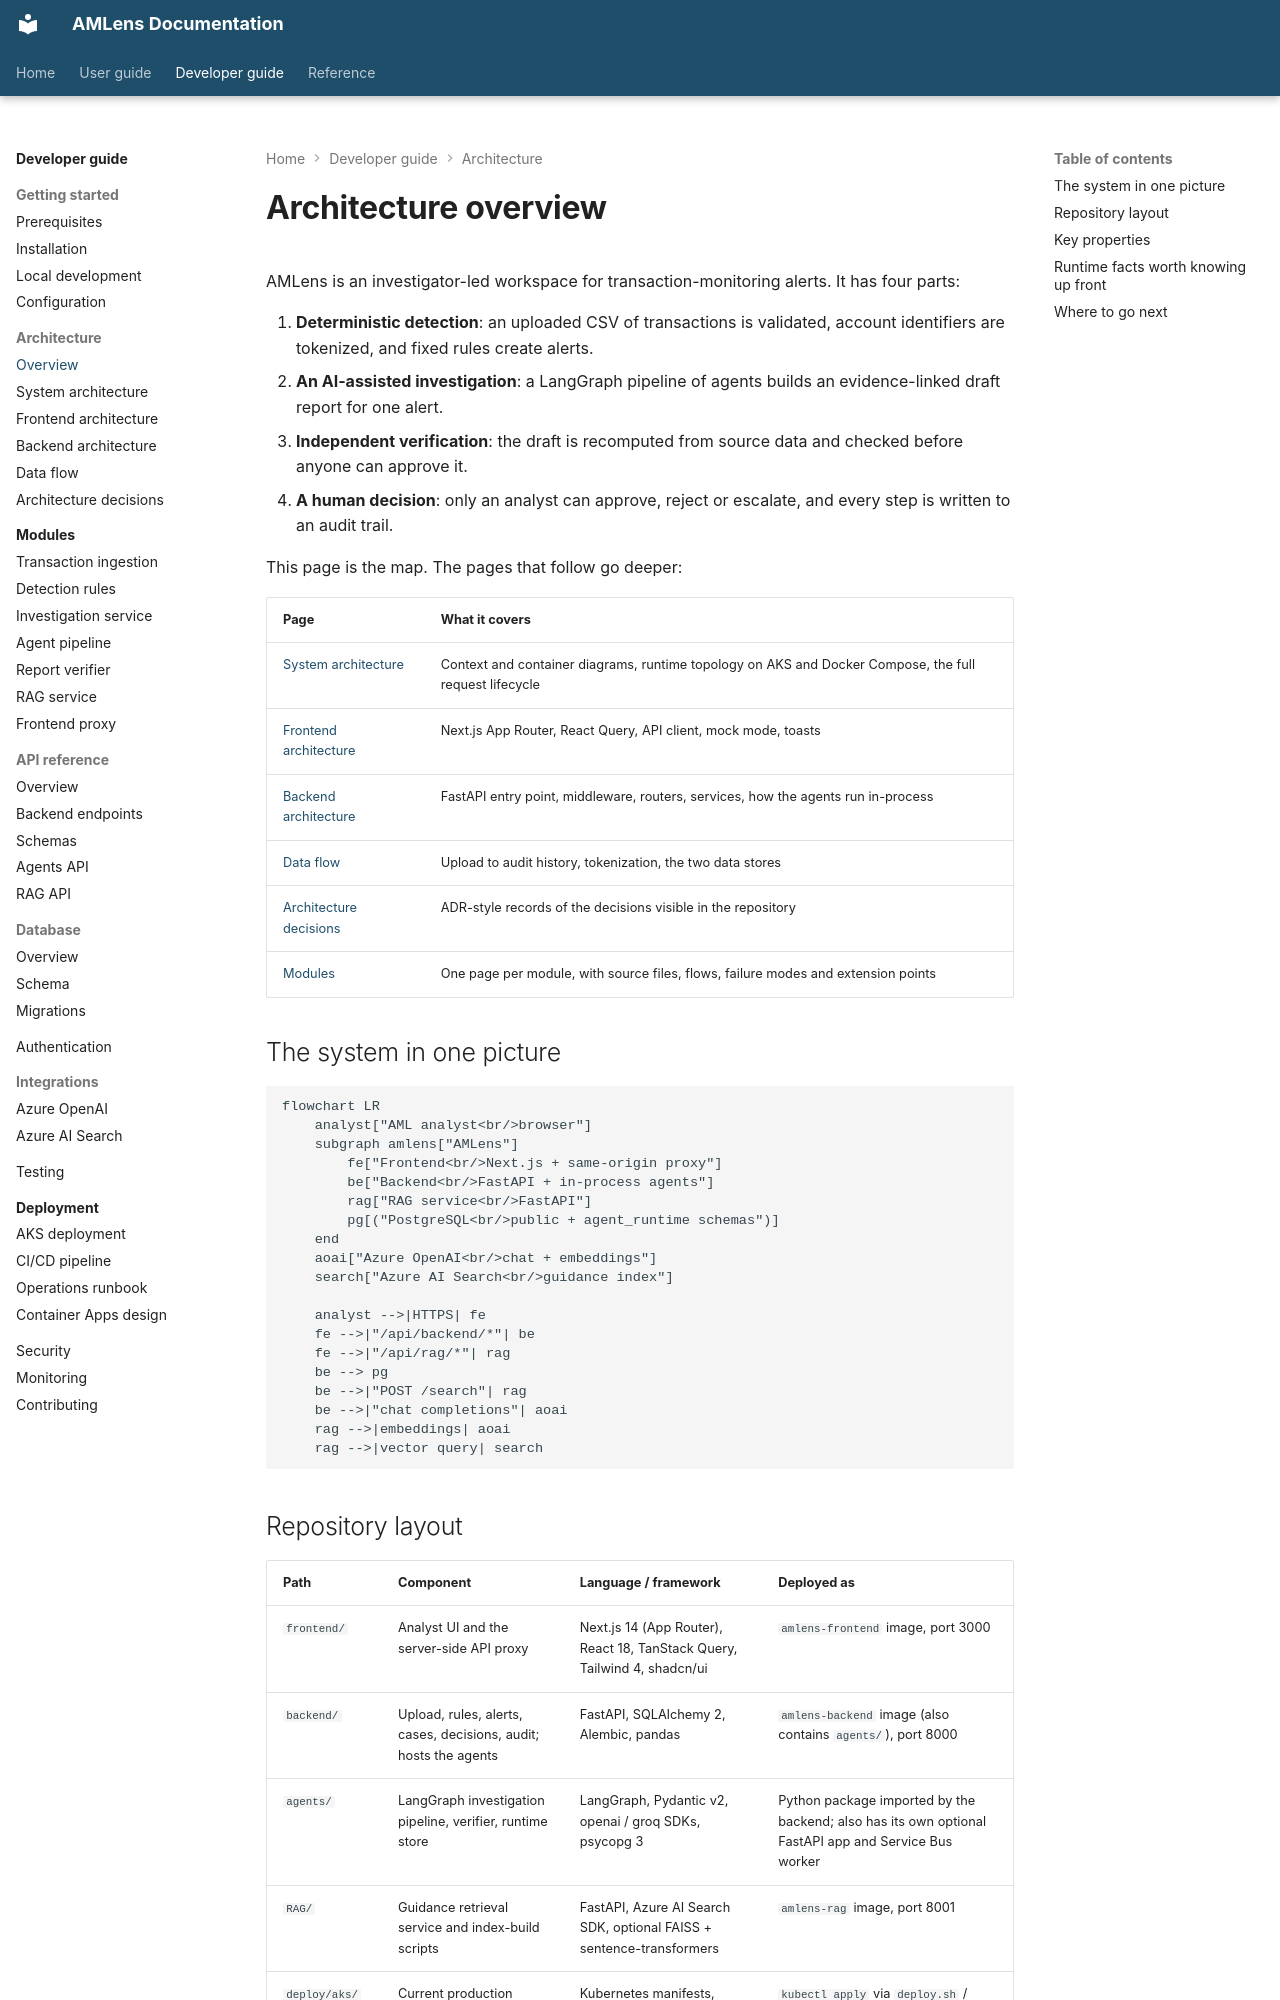

repository: silvrfur/AMLens · page: developer-guide/architecture/overview/index.html · generator: mkdocs

---
audience: developer
---

# Architecture overview

AMLens is an investigator-led workspace for transaction-monitoring alerts. It has four parts:

1. **Deterministic detection**: an uploaded CSV of transactions is validated, account
   identifiers are tokenized, and fixed rules create alerts.
2. **An AI-assisted investigation**: a LangGraph pipeline of agents builds an evidence-linked
   draft report for one alert.
3. **Independent verification**: the draft is recomputed from source data and checked before
   anyone can approve it.
4. **A human decision**: only an analyst can approve, reject or escalate, and every step is
   written to an audit trail.

This page is the map. The pages that follow go deeper:

| Page | What it covers |
|---|---|
| [System architecture](system-architecture.md) | Context and container diagrams, runtime topology on AKS and Docker Compose, the full request lifecycle |
| [Frontend architecture](frontend-architecture.md) | Next.js App Router, React Query, API client, mock mode, toasts |
| [Backend architecture](backend-architecture.md) | FastAPI entry point, middleware, routers, services, how the agents run in-process |
| [Data flow](data-flow.md) | Upload to audit history, tokenization, the two data stores |
| [Architecture decisions](architecture-decisions.md) | ADR-style records of the decisions visible in the repository |
| [Modules](../modules/index.md) | One page per module, with source files, flows, failure modes and extension points |

## The system in one picture

```mermaid
flowchart LR
    analyst["AML analyst<br/>browser"]
    subgraph amlens["AMLens"]
        fe["Frontend<br/>Next.js + same-origin proxy"]
        be["Backend<br/>FastAPI + in-process agents"]
        rag["RAG service<br/>FastAPI"]
        pg[("PostgreSQL<br/>public + agent_runtime schemas")]
    end
    aoai["Azure OpenAI<br/>chat + embeddings"]
    search["Azure AI Search<br/>guidance index"]

    analyst -->|HTTPS| fe
    fe -->|"/api/backend/*"| be
    fe -->|"/api/rag/*"| rag
    be --> pg
    be -->|"POST /search"| rag
    be -->|"chat completions"| aoai
    rag -->|embeddings| aoai
    rag -->|vector query| search
```

## Repository layout

| Path | Component | Language / framework | Deployed as |
|---|---|---|---|
| `frontend/` | Analyst UI and the server-side API proxy | Next.js 14 (App Router), React 18, TanStack Query, Tailwind 4, shadcn/ui | `amlens-frontend` image, port 3000 |
| `backend/` | Upload, rules, alerts, cases, decisions, audit; hosts the agents | FastAPI, SQLAlchemy 2, Alembic, pandas | `amlens-backend` image (also contains `agents/`), port 8000 |
| `agents/` | LangGraph investigation pipeline, verifier, runtime store | LangGraph, Pydantic v2, openai / groq SDKs, psycopg 3 | Python package imported by the backend; also has its own optional FastAPI app and Service Bus worker |
| `RAG/` | Guidance retrieval service and index-build scripts | FastAPI, Azure AI Search SDK, optional FAISS + sentence-transformers | `amlens-rag` image, port 8001 |
| `deploy/aks/` | Current production deployment (AKS) | Kubernetes manifests, bash | `kubectl apply` via `deploy.sh` / `rollout.sh` |
| `infra/` | Alternative Azure Container Apps design | Bicep, PowerShell | Not the live deployment |
| `docker-compose.yml` | Production-like local run of the three images | Docker Compose | Local only |
